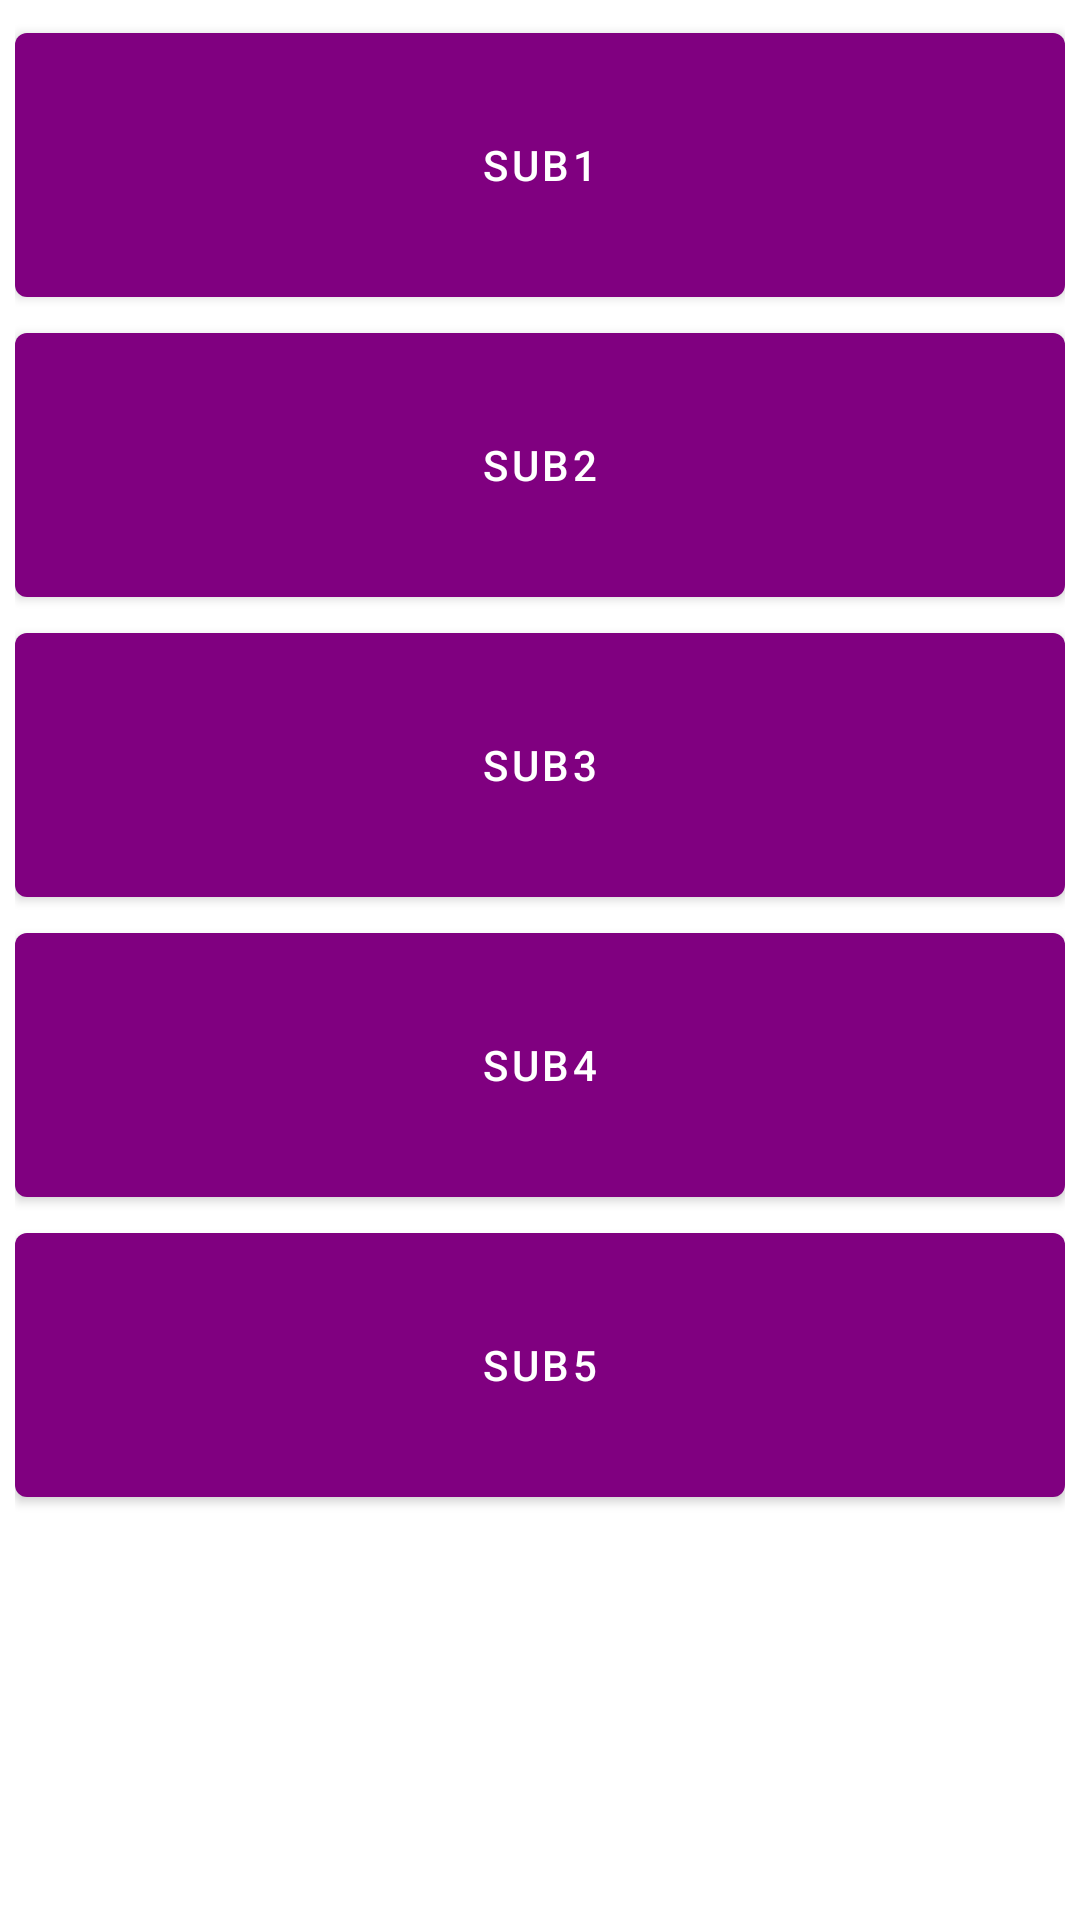

Android layout source for this screen:
<!-- AndroidManifest.xml: application theme Theme.LoginApp -->
<!-- res/layout/activity_subject.xml -->
<?xml version="1.0" encoding="utf-8"?>
<ScrollView xmlns:android="http://schemas.android.com/apk/res/android"
xmlns:tools="http://schemas.android.com/tools"
xmlns:app="http://schemas.android.com/apk/res-auto"
android:layout_width="match_parent"
android:layout_height="match_parent"
tools:context=".sempage">

<LinearLayout
    android:layout_width="match_parent"
    android:layout_height="match_parent"
    android:orientation="vertical">

    <GridLayout
        android:layout_width="match_parent"
        android:layout_height="match_parent"
        android:rowCount="4"
        android:columnCount="1"
        android:layout_margin="5dp"
        android:alignmentMode="alignMargins"
        android:layout_gravity="center_horizontal"
        android:columnOrderPreserved="false">

        <Button
            android:id="@+id/sub1"
            android:layout_width="match_parent"
            android:layout_height="100dp"
            android:text="sub1"/>
        <Button
            android:id="@+id/sub2"
            android:layout_width="match_parent"
            android:layout_height="100dp"
            android:text="sub2"/>
        <Button
            android:id="@+id/sub3"
            android:layout_width="match_parent"
            android:layout_height="100dp"
            android:text="sub3"/>
        <Button
            android:id="@+id/sub4"
            android:layout_width="match_parent"
            android:layout_height="100dp"
            android:text="sub4"/>
        <Button
            android:id="@+id/sub5"
            android:layout_width="match_parent"
            android:layout_height="100dp"
            android:text="sub5"/>



    </GridLayout>
</LinearLayout>

</ScrollView>
<!-- resources referenced by this layout -->
<resources>
  <style name="Theme.LoginApp" parent="Theme.MaterialComponents.DayNight.DarkActionBar">
          
          <item name="colorPrimary">@color/purple_500</item>
          <item name="colorPrimaryVariant">@color/purple_700</item>
          <item name="colorOnPrimary">@color/white</item>
          
          <item name="colorSecondary">@color/teal_200</item>
          <item name="colorSecondaryVariant">@color/teal_700</item>
          <item name="colorOnSecondary">@color/black</item>
          
          <item name="android:statusBarColor" tools:targetApi="l">?attr/colorPrimaryVariant</item>
          
      </style>
  <color name="purple_500">#800080</color>
  <color name="purple_700">#550355</color>
  <color name="white">#FFFFFF</color>
  <color name="teal_200">#008080</color>
  <color name="teal_700">#66B2B2</color>
  <color name="black">#000000</color>
</resources>
